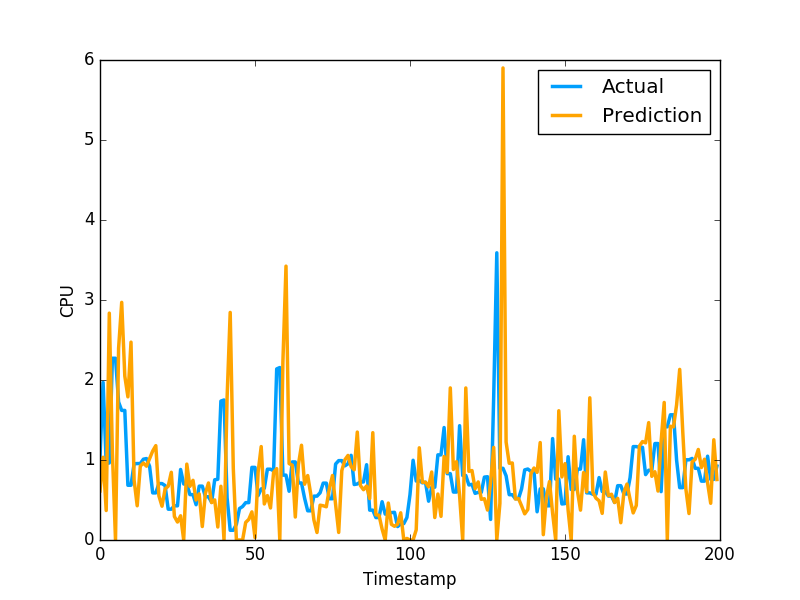

Data behind this chart, as committed beside it:
6.133906081995165183e-01, 1.036977648735046387e+00
1.034142175371602468e+00, 1.969730019569397195e+00
3.689416568809307795e-01, 9.571089744567872204e-01
2.835676809741439985e+00, 9.628840088844300427e-01
1.089514576849302196e+00, 2.271838903427124023e+00
0.000000000000000000e+00, 2.271838903427124023e+00
2.397463335874979951e+00, 1.724223017692565918e+00
2.970281541549351090e+00, 1.619559049606323242e+00
2.049415092792189252e+00, 1.619559049606323242e+00
1.789221273071703644e+00, 6.843889951705932617e-01
2.472993914329180143e+00, 6.843889951705932617e-01
7.479405719665664920e-01, 9.529291987419128418e-01
4.276551399877230319e-01, 9.554889798164368786e-01
9.232722481181714347e-01, 9.554889798164368786e-01
9.628217704811987687e-01, 1.009992599487304910e+00
9.225137317963882921e-01, 1.018232703208923118e+00
1.017134513997706380e+00, 9.201089739799499512e-01
1.112556248948529447e+00, 5.887439846992492676e-01
1.179375823135439205e+00, 5.887439846992492676e-01
5.522839193308833883e-01, 7.052239775657653809e-01
4.223210184789611965e-01, 7.052239775657653809e-01
6.386024230294159443e-01, 6.802809834480285645e-01
6.723963992876256235e-01, 3.851229846477509100e-01
8.464033769060413936e-01, 3.851229846477509100e-01
2.943019989469363717e-01, 4.273129999637603760e-01
2.241871186702831253e-01, 4.273129999637603760e-01
3.027672150422375252e-01, 8.815389871597290039e-01
0.000000000000000000e+00, 6.998339891433715820e-01
9.482529191662369961e-01, 6.998339891433715820e-01
6.706836632543971000e-01, 5.673440098762512207e-01
7.459690971976666862e-01, 5.673440098762512207e-01
4.999178840824177183e-01, 4.410580098628997803e-01
5.769001890363762985e-01, 6.732885241508483887e-01
1.686634948910022413e-01, 6.732885241508483887e-01
5.838301043245632815e-01, 5.408580303192138672e-01
7.130154075948078596e-01, 5.408580303192138672e-01
4.669910317388809573e-01, 4.715929925441741943e-01
5.014053841976924275e-01, 7.528159022331237793e-01
1.627038615866044091e-01, 7.589499354362487793e-01
6.714682365176749546e-01, 1.736284017562866211e+00
0.000000000000000000e+00, 1.750363945960998313e+00
1.782176347560803897e+00, 5.274289846420288086e-01
2.844443782591189684e+00, 1.215242967009544373e-01
8.930627036420321074e-01, 1.215242967009544373e-01
0.000000000000000000e+00, 1.964309960603713989e-01
0.000000000000000000e+00, 3.928619921207427979e-01
0.000000000000000000e+00, 4.186129868030548096e-01
2.202179407002921308e-01, 4.671179950237274170e-01
2.578695528804960113e-01, 4.671179950237274170e-01
3.515523945498162939e-01, 9.077370166778563343e-01
2.916784092012717974e-02, 9.077370166778563343e-01
8.468865824822976451e-01, 5.547019839286804199e-01
1.167627977210814683e+00, 6.386389732360839844e-01
4.501810298618046380e-01, 6.455889940261840820e-01
5.550533047504189188e-01, 8.850799798965454102e-01
4.002629781504783990e-01, 8.850799798965454102e-01
8.451813540550446868e-01, 8.641762733459472656e-01
8.918730846299907089e-01, 2.138541936874389648e+00
0.000000000000000000e+00, 2.155710935592651811e+00
2.228594383371833132e+00, 8.108630180358886719e-01
3.423089207114991428e+00, 8.108630180358886719e-01
... 2,579 more rows
